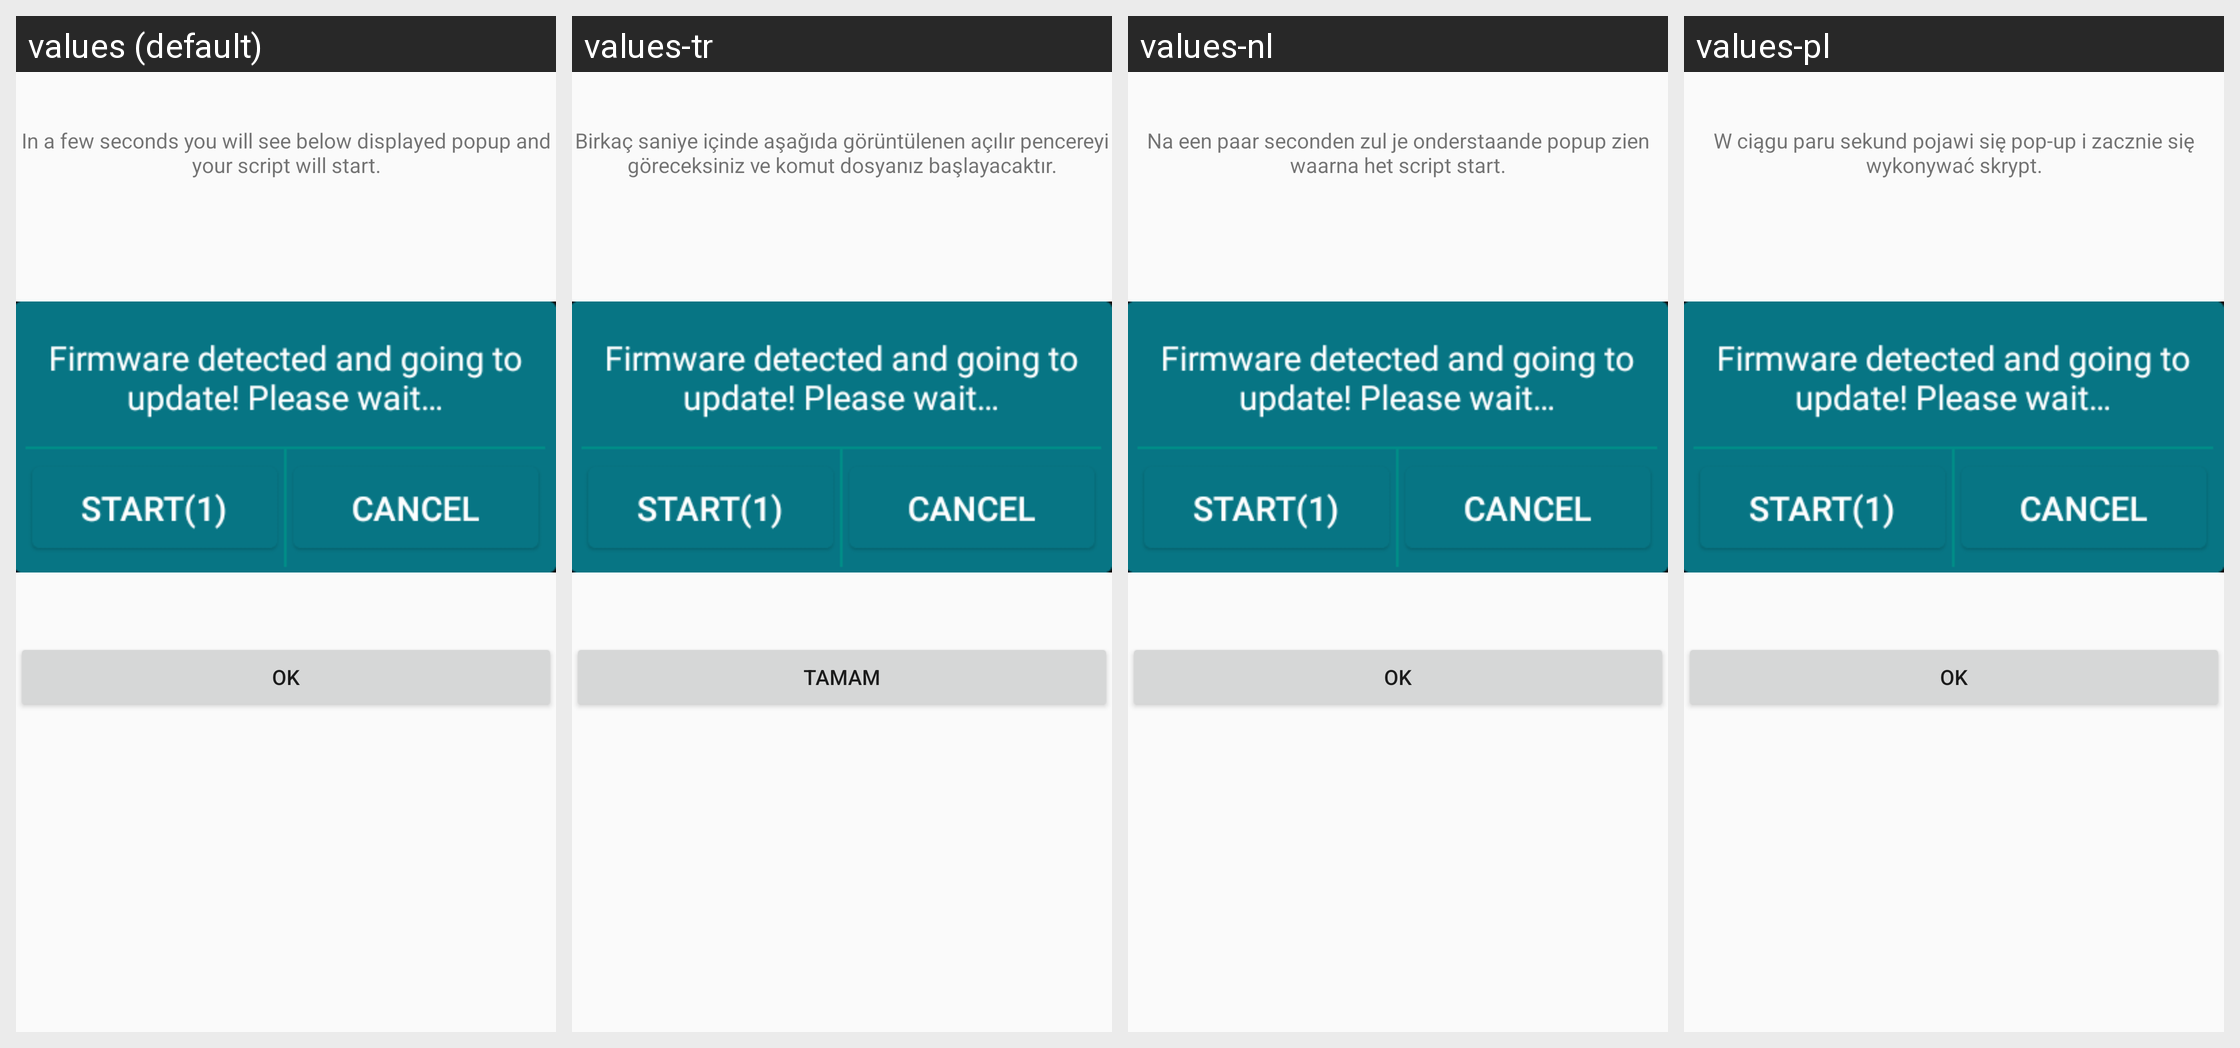

Here is an Android app screen in its default locale and in the app's own translations. Write out the translated-string differences for the strings that appear on this screen.
Android screen res/layout/custom_firmware_update_dialog.xml rendered under 4 locales, left to right: values (default), values-tr, values-nl, values-pl. Device: Nexus 5 (rendered at 1080×1920; each locale shown at half size, 540×960, under a caption strip naming it); theme AppTheme.
Other locales in the repository, not shown: values-da, values-de, values-el, values-es, values-fr, values-it, values-pt, values-ru, values-sv, values-vi.
Strings drawn on this screen, with the default value and each locale's value (text and hints the layout hard-codes, and strings that could not be matched under every locale, appear in the picture but are not listed):

before_flash
  values: In a few seconds you will see below displayed popup and your script will start.
  values-tr: Birkaç saniye içinde aşağıda görüntülenen açılır pencereyi göreceksiniz ve komut dosyanız başlayacaktır.
  values-nl: Na een paar seconden zul je onderstaande popup zien waarna het script start.
  values-pl: W ciągu paru sekund pojawi się pop-up i zacznie się wykonywać skrypt.

btn_ok
  values: OK
  values-tr: Tamam
  values-nl: OK
  values-pl: OK
